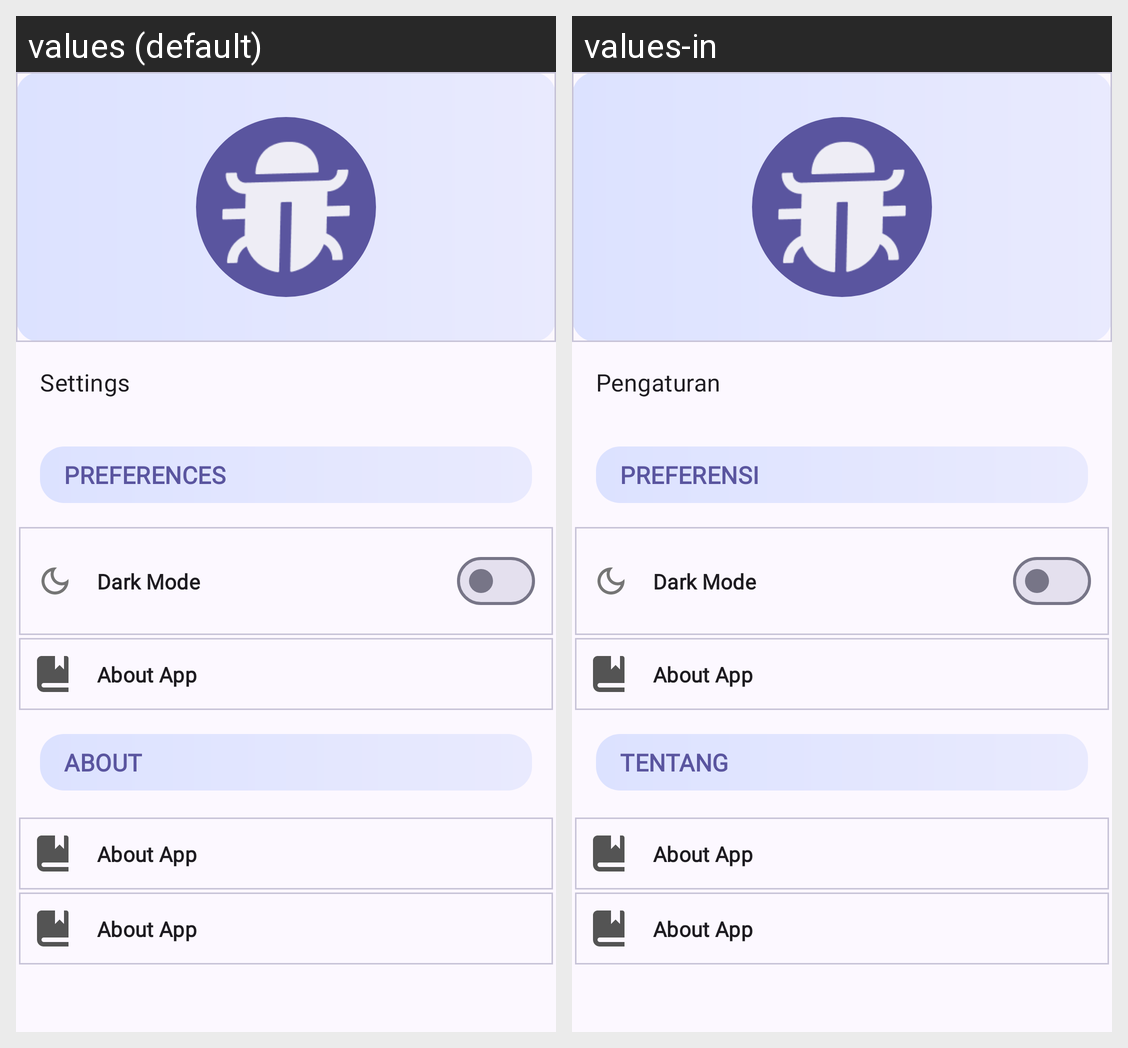

Locale-by-locale string values for the Android screen shown in this grid:
Android screen res/layout/fragment_setting.xml rendered under 2 locales, left to right: values (default), values-in. Device: Nexus 5 (rendered at 1080×1920; each locale shown at half size, 540×960, under a caption strip naming it); theme Theme.BukTrackz.
Strings drawn on this screen, with the default value and each locale's value (text and hints the layout hard-codes, and strings that could not be matched under every locale, appear in the picture but are not listed):

settings
  values: Settings
  values-in: Pengaturan

preferences
  values: PREFERENCES
  values-in: PREFERENSI

about
  values: ABOUT
  values-in: TENTANG
